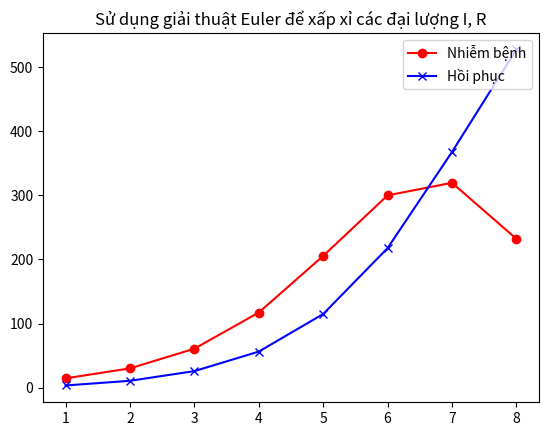

Write Python code to recreate this figure.
import math
import numpy as np
from matplotlib import pyplot as plt
import pylab

def dSIR(s, i, r, beta, gamma, dt):
    return np.array([-beta / (s + i + r) * i * s,
                     beta / (s + i + r)  * i * s - gamma * i,
                     gamma * i]) * dt


def eulerMethod(s0, i0, r0, beta, gamma, dt):
    """approx i(t), r(t) by euler method"""
    return np.array([s0, i0, r0]) + dSIR(s0, i0, r0, beta, gamma, dt)


def improvedEulerMethod(s0, i0, r0, beta, gamma, dt):
    """approx i(t), r(t) by improved euler method"""
    s1, i1, r1 = eulerMethod(s0, i0, r0, beta, gamma, dt)
    return np.array([s0, i0, r0]) \
    + (dSIR(s0, i0, r0, beta, gamma, dt) + dSIR(s1, i1, r1, beta, gamma, dt)) / 2


def plotEuler(s0=793, i0=7, r0=0, beta=1.6, gamma=0.5, dt=1, nStep=8, method="EulerMethod"):
    if method == "ImprovedEulerMethod":
        method = improvedEulerMethod
        methodName = "Euler mở rộng"
    else:
        method = eulerMethod
        methodName = "Euler"
    
    t = np.linspace(dt, dt*nStep, dt*nStep)
    print(type(t))
    sir = []
    for _ in range(nStep):
        s0, i0, r0 = method(s0, i0, r0, beta, gamma, dt)
        sir.append((s0, i0, r0))
    
    print("  {:} {: >15} {: >20} ".format("Tuần","Ca nhiễm","Ca hồi phục"))
    for idx, row in enumerate(sir):
        print("{:>5} {: >20} {: >20} ".format(idx + 1, row[1], row[2]))
    
    plt.plot(t, [x[1] for x in sir], 'r-o', label="Nhiễm bệnh")
    plt.plot(t, [x[2] for x in sir], 'b-x', label="Hồi phục")
    plt.title("Sử dụng giải thuật " + methodName + " để xấp xỉ các đại lượng I, R")
    pylab.legend(loc='upper right')
    
    plt.show()
    

if __name__ == "__main__":
    plotEuler()